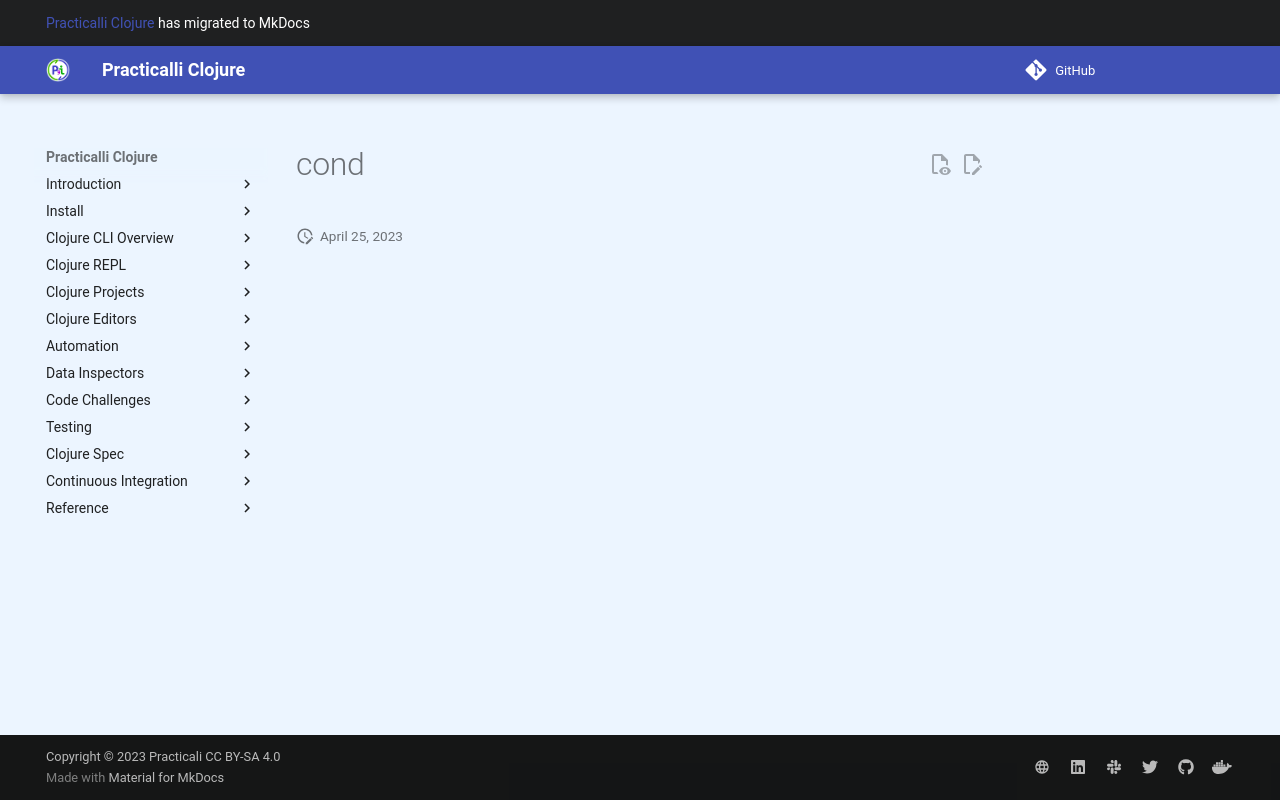

repository: practicalli/clojure · page: control-flow/cond/index.html · generator: mkdocs

# cond
